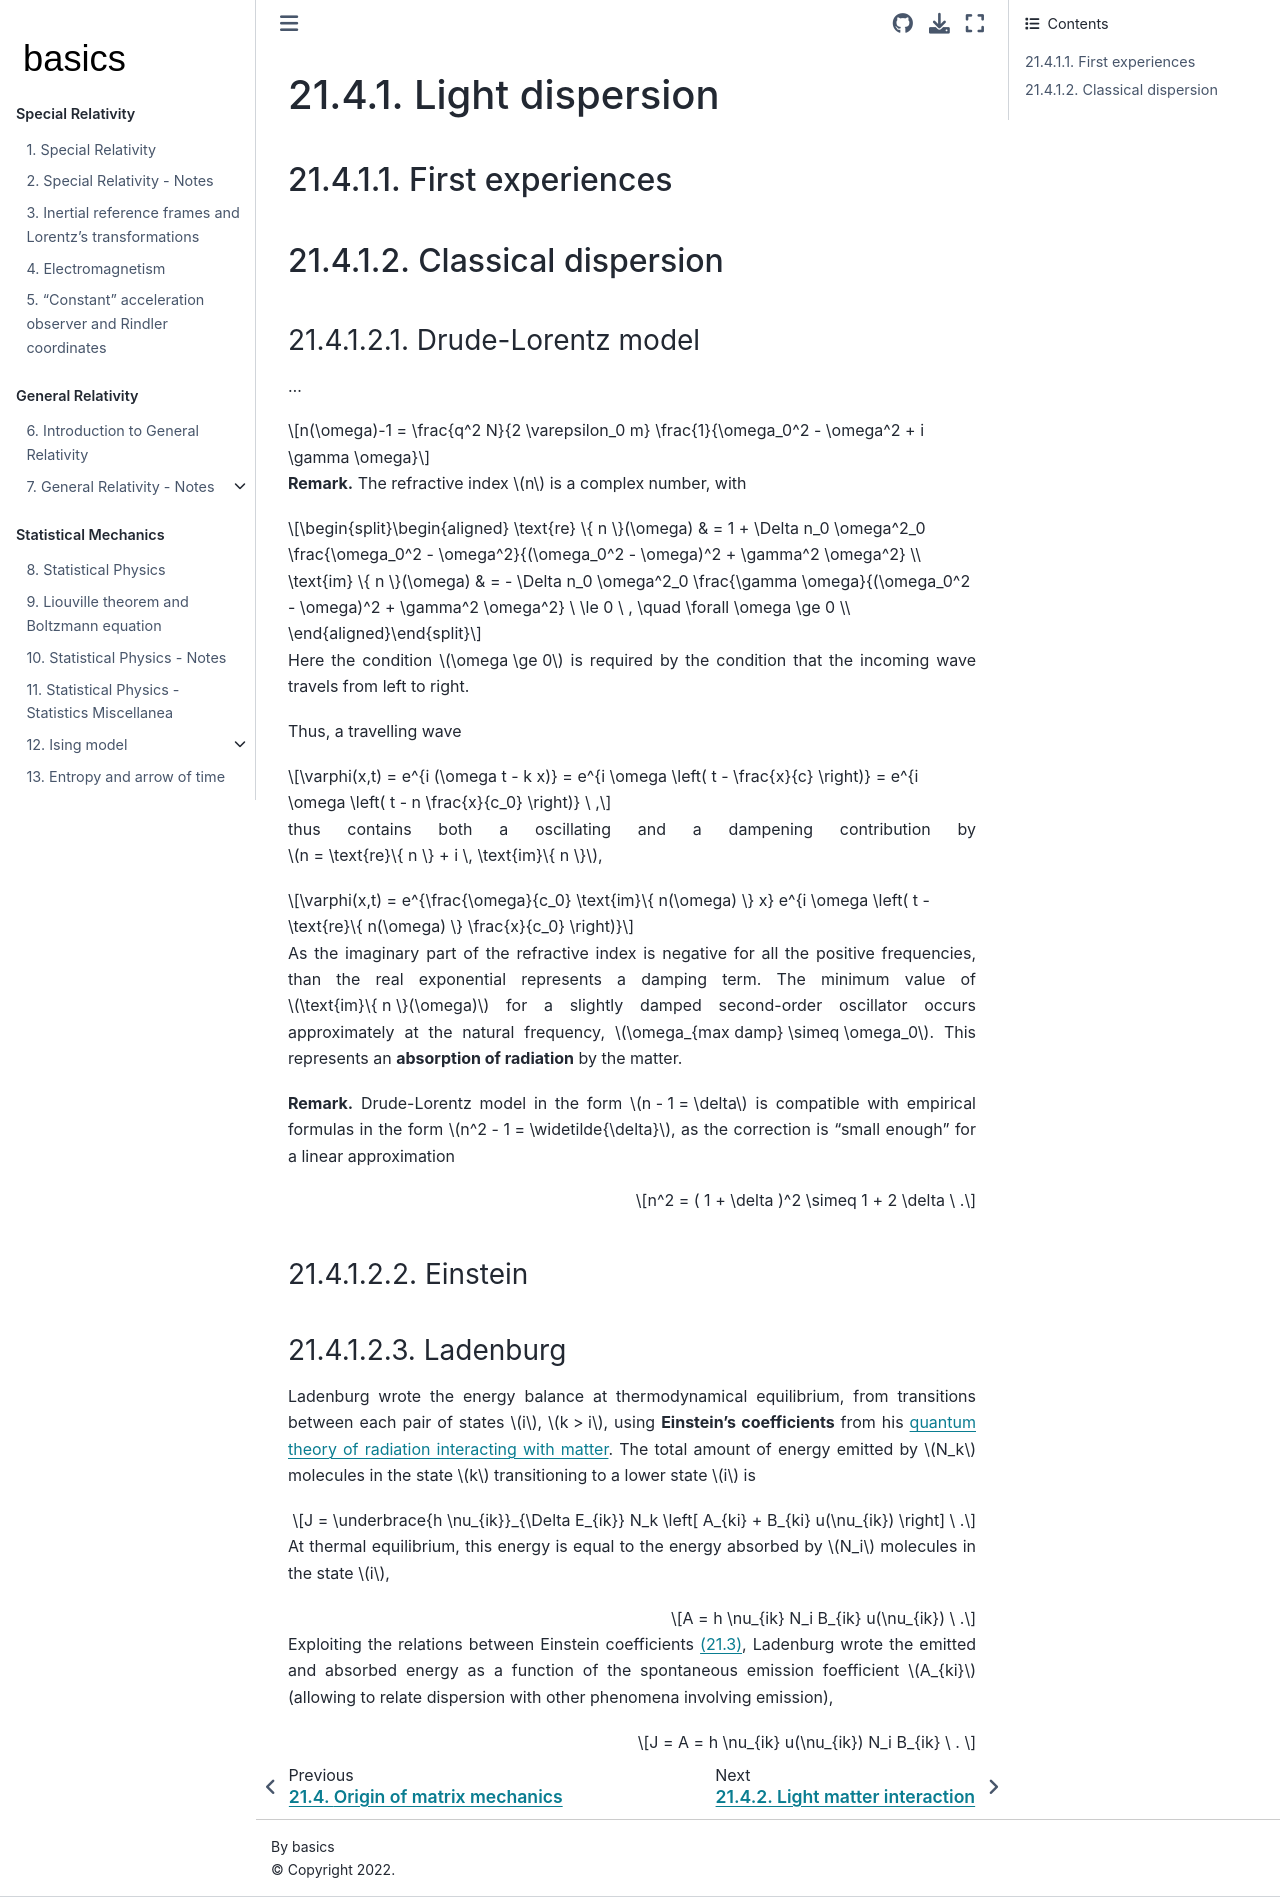

repository: Basics2022/bbooks-physics-modern · page: ch/quantum-mechanics/history/light-dispersion.html · generator: jekyll

(quantum-mechanics:history:dispersion)=
# Light dispersion

## First experiences

(quantum-mechanics:history:dispersion:classical)=
## Classical dispersion

(quantum-mechanics:history:dispersion:classical:drude-lorentz)=
### Drude-Lorentz model

...

$$n(\omega)-1 = \frac{q^2 N}{2 \varepsilon_0 m} \frac{1}{\omega_0^2 - \omega^2 + i \gamma \omega}$$

**Remark.** The refractive index $n$ is a complex number, with 

$$\begin{aligned}
  \text{re} \{ n \}(\omega) & = 1 + \Delta n_0 \omega^2_0 \frac{\omega_0^2 - \omega^2}{(\omega_0^2 - \omega)^2 + \gamma^2 \omega^2} \\
  \text{im} \{ n \}(\omega) & = - \Delta n_0 \omega^2_0 \frac{\gamma \omega}{(\omega_0^2 - \omega)^2 + \gamma^2 \omega^2} \ \le 0 \ , \quad \forall \omega \ge 0 \\
\end{aligned}$$

Here the condition $\omega \ge 0$ is required by the condition that the incoming wave travels from left to right.

Thus, a travelling wave

$$\varphi(x,t) = e^{i (\omega t - k x)} = e^{i \omega \left( t - \frac{x}{c} \right)} = e^{i \omega \left( t - n \frac{x}{c_0} \right)} \ ,$$

thus contains both a oscillating and a dampening contribution by $n = \text{re}\{ n \} + i \, \text{im}\{ n \}$,

$$\varphi(x,t) = e^{\frac{\omega}{c_0} \text{im}\{ n(\omega) \} x} e^{i \omega \left( t - \text{re}\{ n(\omega) \} \frac{x}{c_0} \right)}$$

As the imaginary part of the refractive index is negative for all the positive frequencies, than the real exponential represents a damping term. The minimum value of $\text{im}\{ n \}(\omega)$ for a slightly damped second-order oscillator occurs approximately at the natural frequency, $\omega_{max damp} \simeq \omega_0$. This represents an **absorption of radiation** by the matter.

**Remark.** Drude-Lorentz model in the form $n - 1 = \delta$ is compatible with empirical formulas in the form $n^2 - 1 = \widetilde{\delta}$, as the correction is "small enough" for a linear approximation

$$n^2 = ( 1 + \delta )^2 \simeq 1 + 2 \delta \ .$$

### Einstein

### Ladenburg

Ladenburg wrote the energy balance at thermodynamical equilibrium, from transitions between each pair of states $i$, $k > i$, using **Einstein's coefficients** from his [quantum theory of radiation interacting with matter](quantum-mehcanics:history:light-matter:einstein).
The total amount of energy emitted by $N_k$ molecules in the state $k$ transitioning to a lower state $i$ is

$$J = \underbrace{h \nu_{ik}}_{\Delta E_{ik}} N_k \left[ A_{ki} + B_{ki} u(\nu_{ik}) \right] \ .$$

At thermal equilibrium, this energy is equal to the energy absorbed by $N_i$ molecules in the state $i$,

$$A = h \nu_{ik} N_i B_{ik} u(\nu_{ik}) \ .$$

Exploiting the relations between Einstein coefficients {eq}`eq:einstein-coeffs:relations`, Ladenburg wrote the emitted and absorbed energy as a function of the spontaneous emission foefficient $A_{ki}$ (allowing to relate dispersion with other phenomena involving emission),

$$J = A = h \nu_{ik} u(\nu_{ik}) N_i B_{ik} \ . $$
